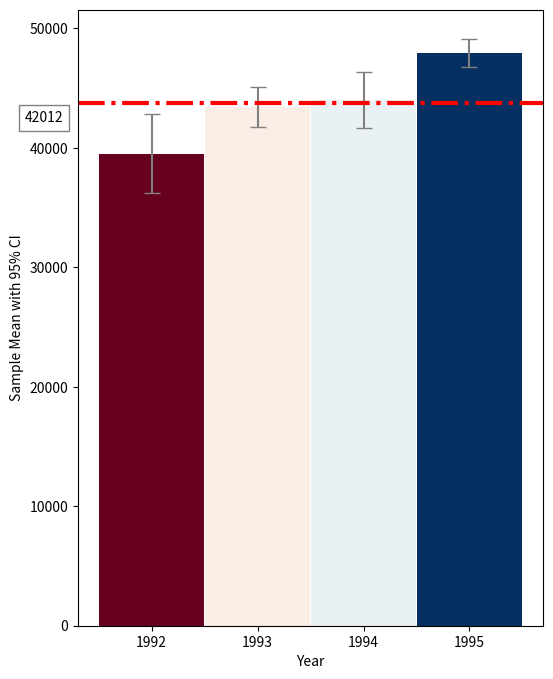

Generate this figure with matplotlib: (Note: this script raises an exception after producing the figure.)

# coding: utf-8

# In[3]:

# Use the following data for this assignment:
get_ipython().magic('matplotlib notebook')
import pandas as pd
import numpy as np
import matplotlib.pyplot as plt
import matplotlib as mpl
from matplotlib.cm import ScalarMappable


df = pd.DataFrame([np.random.normal(32000,200000,3650), 
                   np.random.normal(43000,100000,3650), 
                   np.random.normal(43500,140000,3650), 
                   np.random.normal(48000,70000,3650)], 
                  index=[1992,1993,1994,1995])

err_1992 = np.std(df.iloc[0])/np.sqrt(3650)#standard error for 1992
mean_1992 = np.mean(df.iloc[0])
err_1993 = np.std(df.iloc[1])/np.sqrt(3650)#standard error for 1993
mean_1993 = np.mean(df.iloc[1])
err_1994 = np.std(df.iloc[2])/np.sqrt(3650)#standard error for 1994
mean_1994 = np.mean(df.iloc[2])
err_1995 = np.std(df.iloc[3])/np.sqrt(3650)#standard error for 1995
mean_1995 = np.mean(df.iloc[3])
errs = [err_1992,err_1993,err_1994,err_1995]

df['mean']=df.mean(axis=1)

#means=[]
#for i in range(4):
#    means.append(df.iloc[i]['mean'])
df


# In[51]:

import scipy.stats as st
y=42134

fig,ax=plt.subplots(figsize=(6,8))
cmap =  plt.get_cmap('RdBu')
norm = mpl.colors.Normalize()
colors = cmap(norm((df['mean'] - df['mean'].mean())/df['mean'].std()))
#colors = cmap(st.norm.cdf(df['mean']/df['mean']))
#cmap =  plt.get_cmap('RdBu')
my_plot = ax.bar(df.index,df['mean'],yerr=errs,width=0.99,capsize=6,linewidth=6,color=colors,ecolor='gray')

plt.xticks(df.index,['1992','1993','1994','1995'])
plt.xlabel('Year')
plt.ylabel('Sample Mean with 95% CI')
plt.axhline(y=df['mean'].mean(), color='r', linestyle='-.', linewidth=3, label='Mean of four years')
ax.text(1990.8,42500, "42012", va='center', ha="left", bbox=dict(facecolor="w",alpha=0.5),transform=ax.transData)
anarray = mpl.cm.ScalarMappable(norm = norm,cmap =cmap)
anarray.set_array([])
#plt.legend()
fig.colorbar(anarray,orientation='horizontal')
#plt.savefig('hw3.png')

def onclick(event):
    y = event.ydata
    hoz_line.set_ydata(event.ydata)
    yt = np.append(yt_o, y)
    plt.gca().set_yticks(yt)
    y_text = plt.text(1.5, 55000, 'y = %d' % y, bbox=dict(fc='white', ec='k'))

    probs = [compute_probs(y, ci) for ci in conf_ints]
    for i in range(len(df)):
        bars[i].set_color(cpick.to_rgba(probs[i]))
        bars[i].set_edgecolor('gray')


plt.gcf().canvas.mpl_connect('button_press_event', onclick);


# In[107]:

print(st.norm.cdf(y-df.iloc[1]['mean']/errs[1]))


# In[20]:

print(df['mean'].mean())


# In[ ]:



